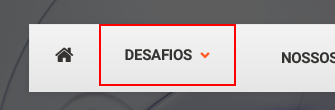
Workflow: Site_Open

Step 1: find the link 'Desafios'
